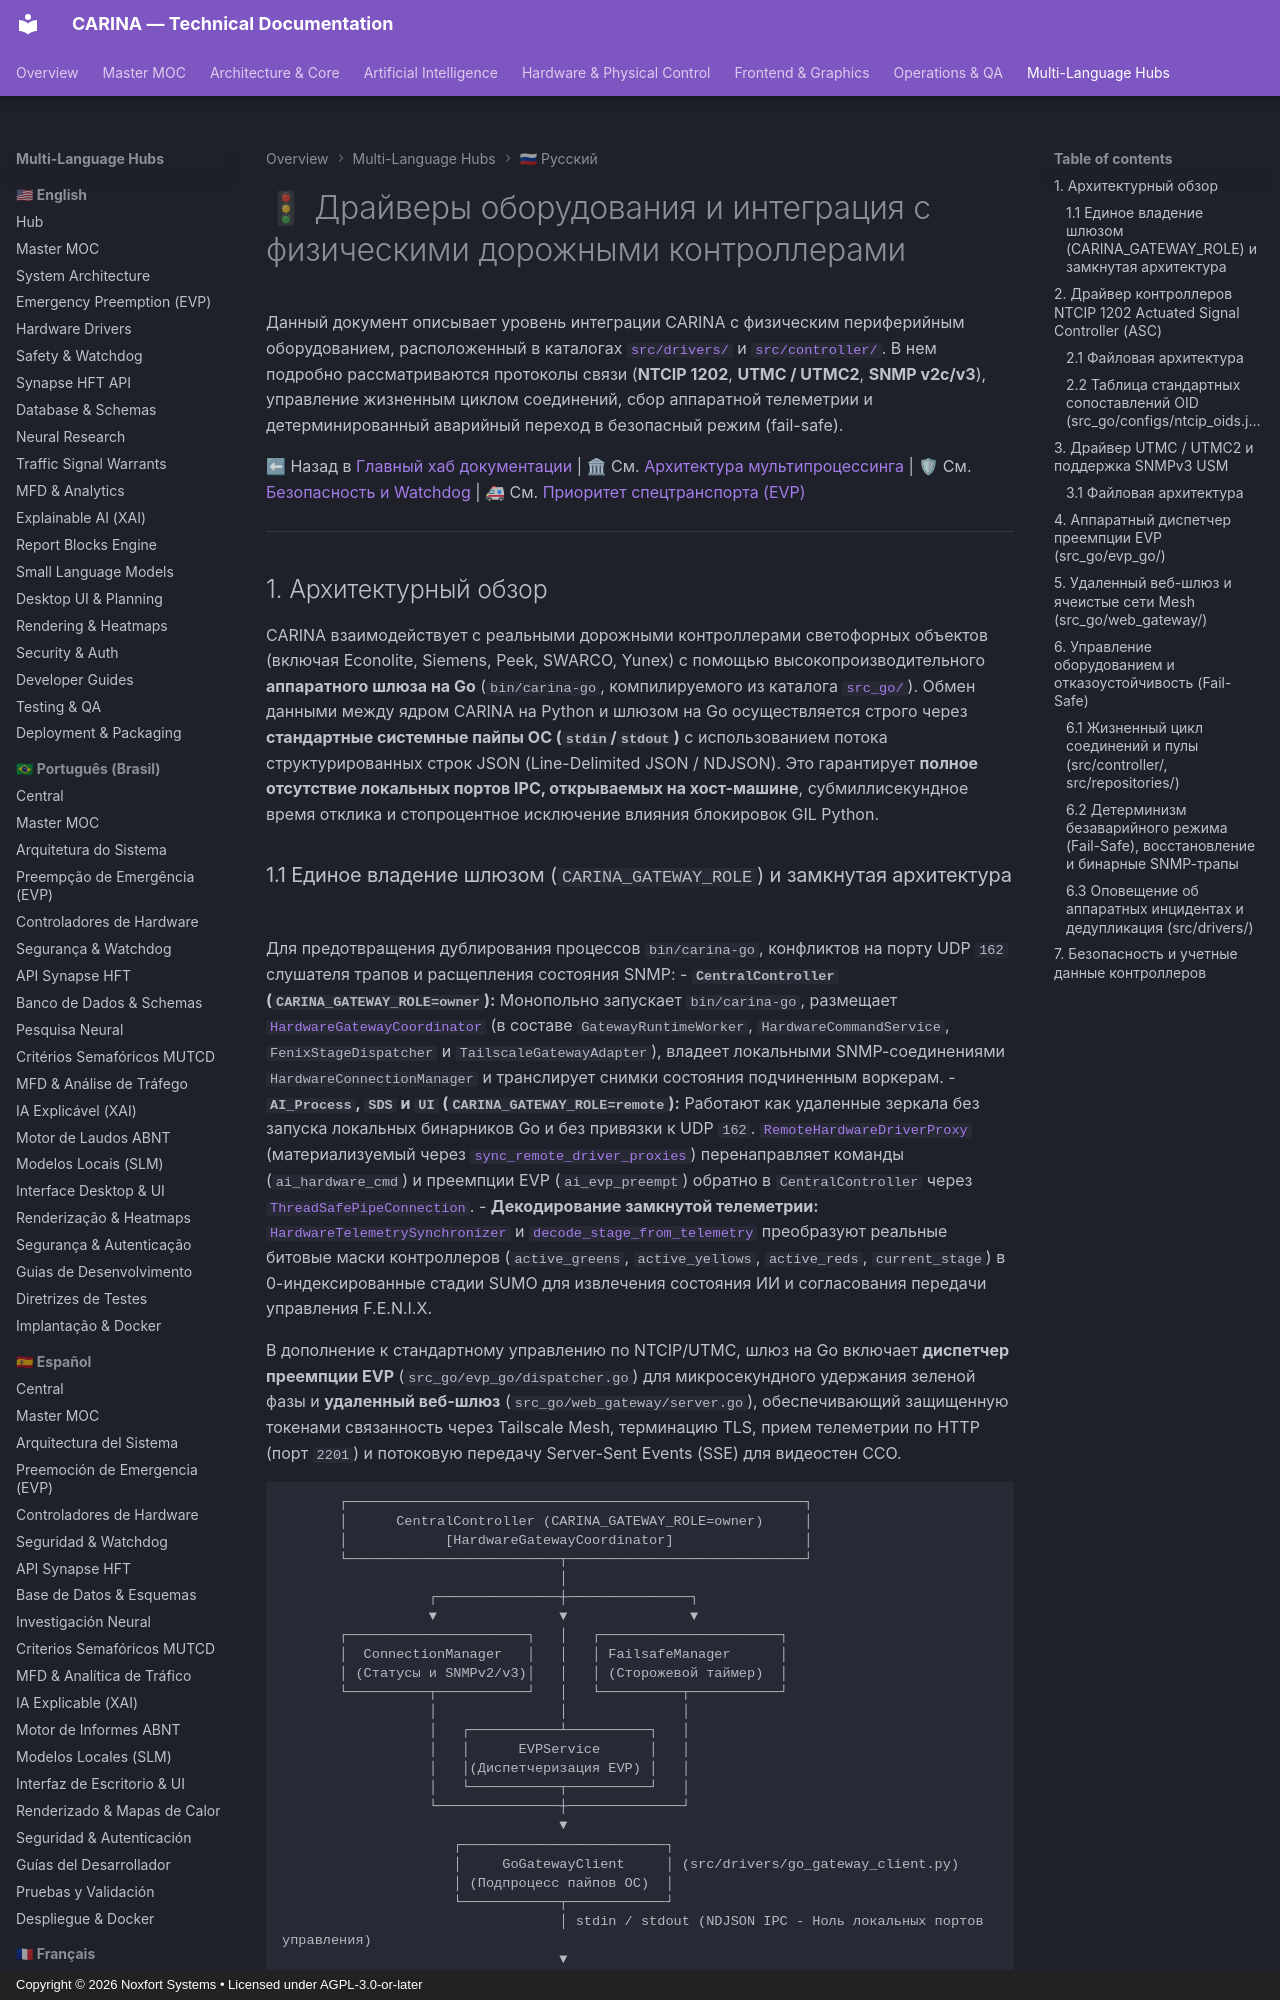

repository: Noxfort-Systems-Brazil/CARINA · page: ru/hardware_drivers/index.html · generator: mkdocs · copyright: Copyright © 2026 Noxfort Systems • Licensed under AGPL-3.0-or-later

---
tags: [hardware, drivers, ntcip, utmc, snmp, failsafe, controllers]
aliases: [Драйверы оборудования, Полевые контроллеры, NTCIP 1202, Интеграция UTMC]
---

# 🚦 Драйверы оборудования и интеграция с физическими дорожными контроллерами

Данный документ описывает уровень интеграции CARINA с физическим периферийным оборудованием, расположенный в каталогах [`src/drivers/`](../../src/drivers) и [`src/controller/`](../../src/controller). В нем подробно рассматриваются протоколы связи (**NTCIP 1202**, **UTMC / UTMC2**, **SNMP v2c/v3**), управление жизненным циклом соединений, сбор аппаратной телеметрии и детерминированный аварийный переход в безопасный режим (fail-safe).

⬅ Назад в [Главный хаб документации](carina_moc.md) | 🏛 См. [Архитектура мультипроцессинга](architecture.md) | 🛡 См. [Безопасность и Watchdog](safety_and_watchdog.md) | 🚑 См. [Приоритет спецтранспорта (EVP)](evp_and_preemption.md)

---

## 1. Архитектурный обзор

CARINA взаимодействует с реальными дорожными контроллерами светофорных объектов (включая Econolite, Siemens, Peek, SWARCO, Yunex) с помощью высокопроизводительного **аппаратного шлюза на Go** (`bin/carina-go`, компилируемого из каталога [`src_go/`](../../src_go)). Обмен данными между ядром CARINA на Python и шлюзом на Go осуществляется строго через **стандартные системные пайпы ОС (`stdin`/`stdout`)** с использованием потока структурированных строк JSON (Line-Delimited JSON / NDJSON). Это гарантирует **полное отсутствие локальных портов IPC, открываемых на хост-машине**, субмиллисекундное время отклика и стопроцентное исключение влияния блокировок GIL Python.
